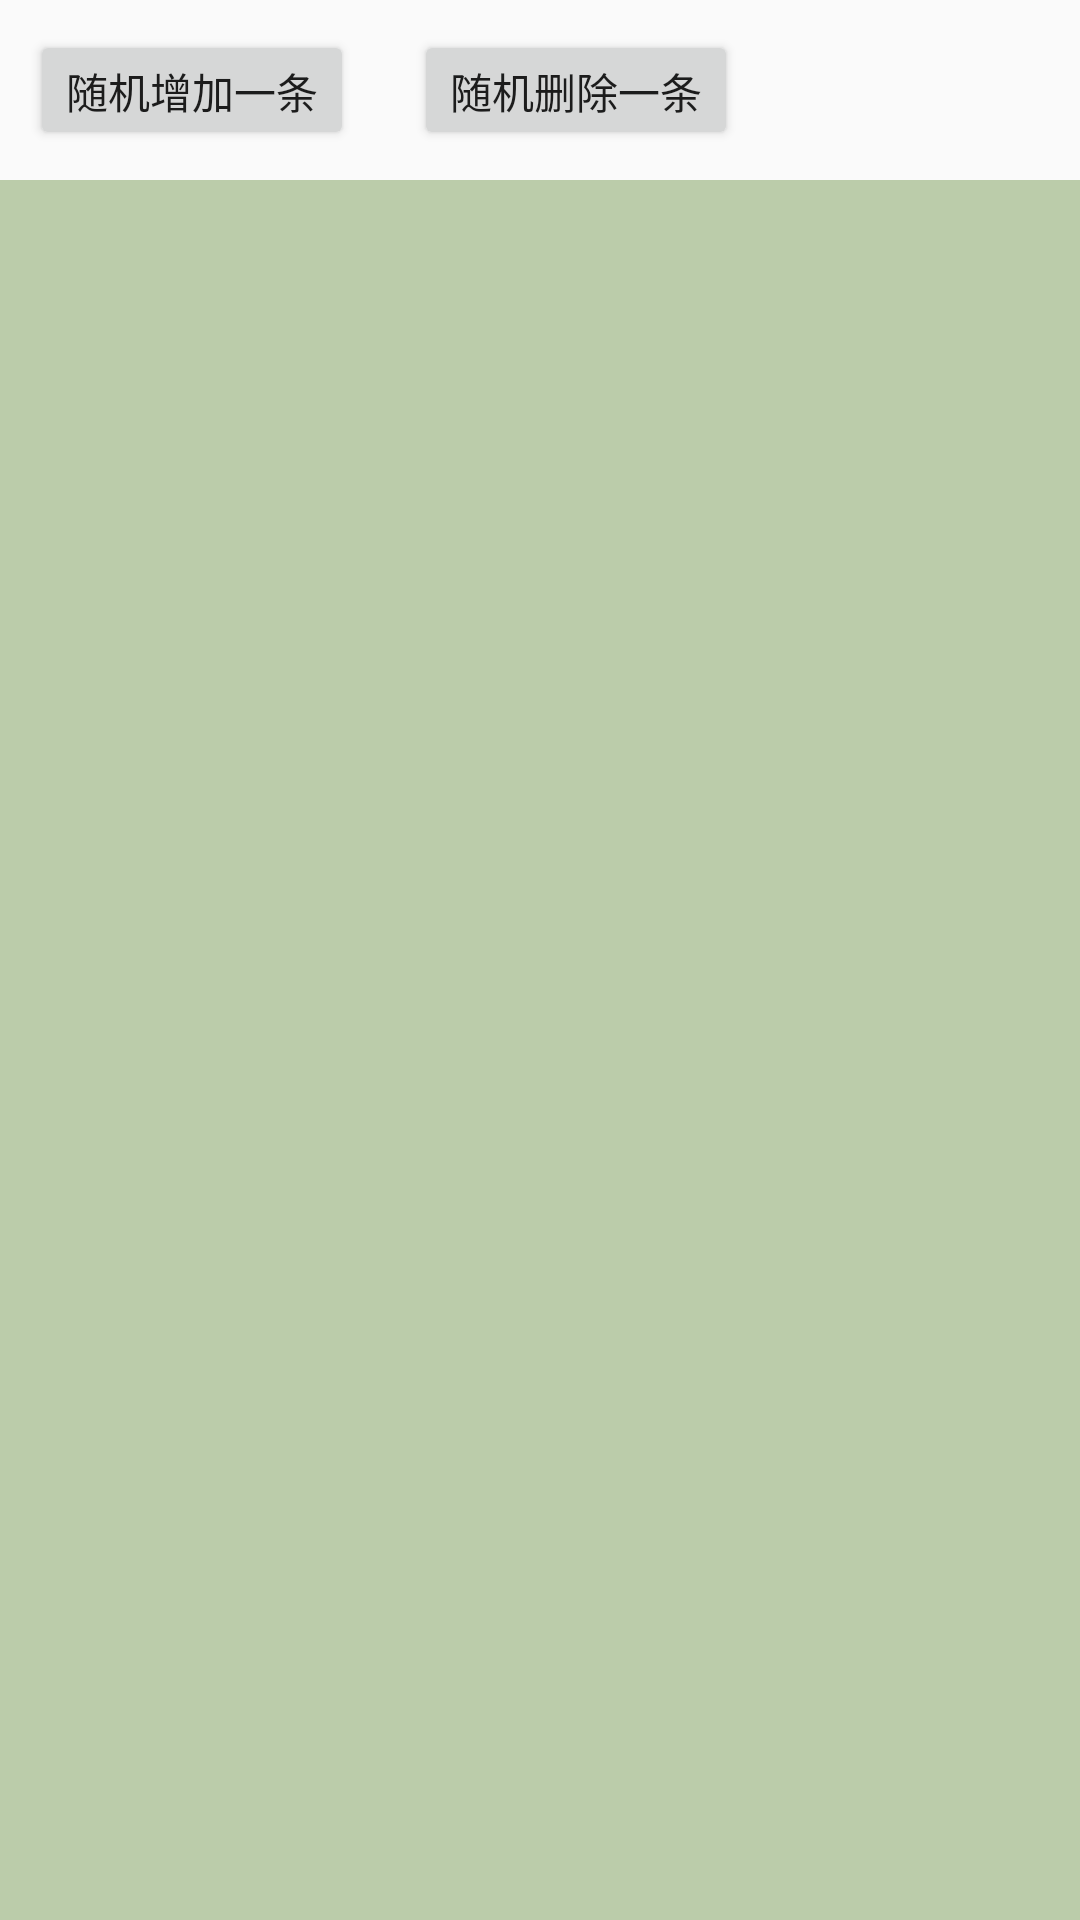

Reconstruct the res/layout file that produces this screen, plus the resources it refers to.
<!-- AndroidManifest.xml: application theme AppTheme -->
<!-- res/layout/activity_test.xml -->
<?xml version="1.0" encoding="utf-8"?>
<LinearLayout xmlns:android="http://schemas.android.com/apk/res/android"
    xmlns:tools="http://schemas.android.com/tools"
    android:id="@+id/activity_test"
    android:layout_width="match_parent"
    android:layout_height="match_parent"
    android:orientation="vertical"
    tools:context="com.wzhy.simplecustomviews.test.ActivityTest">


    <LinearLayout
        android:layout_width="match_parent"
        android:layout_height="60dp"
        android:visibility="visible"
        >

        <Button
            android:id="@+id/add_item_btn"
            android:layout_width="wrap_content"
            android:layout_height="wrap_content"
            android:text="随机增加一条"
            android:onClick="onClick"
            android:layout_margin="10dp"
            />
        <Button
            android:id="@+id/del_item_btn"
            android:layout_width="wrap_content"
            android:layout_height="wrap_content"
            android:text="随机删除一条"
            android:onClick="onClick"
            android:layout_margin="10dp"
            />

    </LinearLayout>


    <android.support.v7.widget.RecyclerView
        android:id="@+id/person_rv"
        android:layout_width="match_parent"
        android:layout_height="800dp"
        android:background="#bca"
        />

</LinearLayout>
<!-- resources referenced by this layout -->
<resources>
  <style name="AppTheme" parent="Theme.AppCompat.Light.DarkActionBar">
          
          <item name="colorPrimary">@color/colorPrimary</item>
          <item name="colorPrimaryDark">@color/colorPrimaryDark</item>
          <item name="colorAccent">@color/colorAccent</item>
      </style>
  <color name="colorPrimary">#3F51B5</color>
  <color name="colorPrimaryDark">#303F9F</color>
  <color name="colorAccent">#FF4081</color>
</resources>
